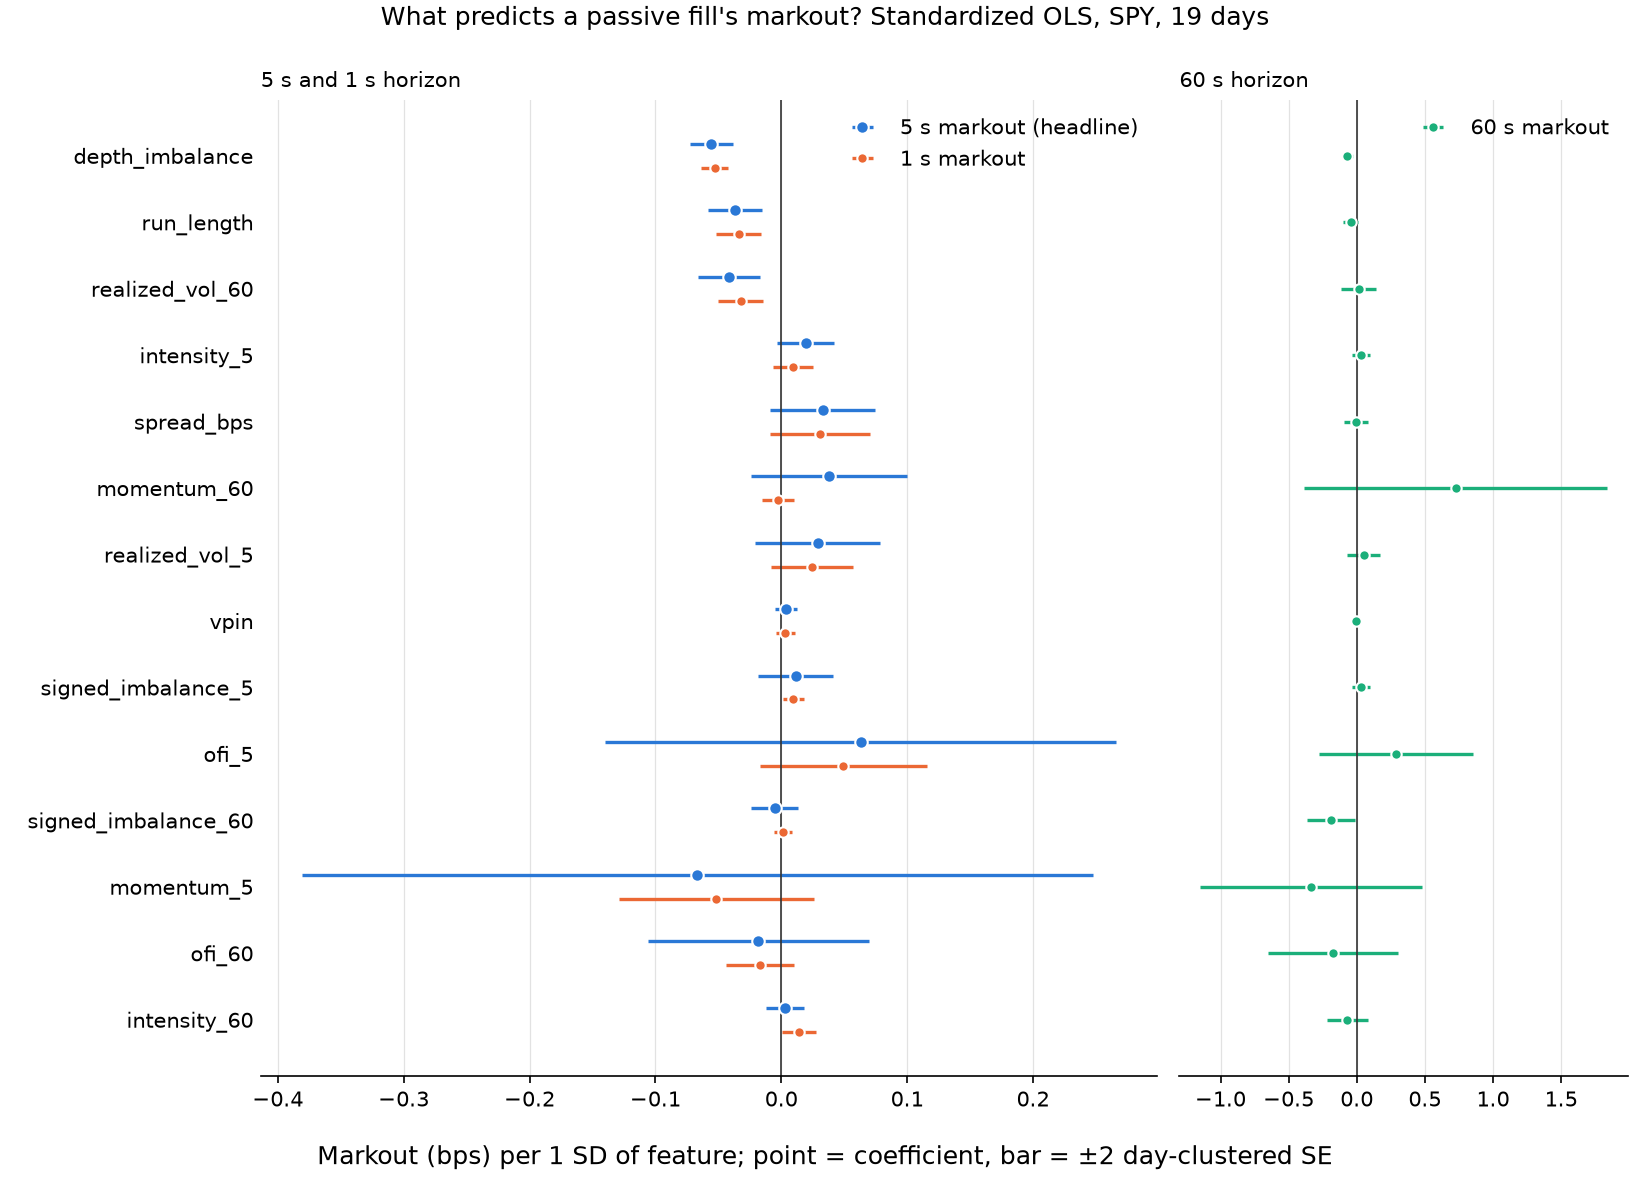

Values plotted in this chart, from the file beside it:
feature, coef_5, se_5, t_5, coef_1, se_1, t_1, coef_60, se_60, t_60
depth_imbalance, -0.0556, 0.00864, -6.435, -0.05306, 0.005188, -10.23, -0.06839, 0.02013, -3.397
run_length, -0.03675, 0.01066, -3.449, -0.03373, 0.008935, -3.775, -0.0455, 0.02834, -1.606
realized_vol_60, -0.04143, 0.01242, -3.336, -0.03222, 0.008855, -3.639, 0.01498, 0.06423, 0.2332
intensity_5, 0.01922, 0.01149, 1.673, 0.009439, 0.007869, 1.2, 0.0331, 0.03236, 1.023
spread_bps, 0.03276, 0.021, 1.56, 0.03104, 0.01984, 1.565, -0.006786, 0.0428, -0.1586
momentum_60, 0.03822, 0.03096, 1.235, -0.002399, 0.006369, -0.3766, 0.7259, 0.5556, 1.306
realized_vol_5, 0.029, 0.02488, 1.166, 0.02431, 0.01632, 1.489, 0.05026, 0.05933, 0.847
vpin, 0.003728, 0.004334, 0.8602, 0.003277, 0.0039, 0.8401, -0.004326, 0.01837, -0.2355
signed_imbalance_5, 0.01133, 0.01488, 0.7617, 0.009383, 0.004162, 2.254, 0.02992, 0.03228, 0.9268
ofi_5, 0.06295, 0.1015, 0.6199, 0.04905, 0.03318, 1.478, 0.2901, 0.2824, 1.027
signed_imbalance_60, -0.005263, 0.009359, -0.5624, 0.001307, 0.003558, 0.3673, -0.1899, 0.0885, -2.145
momentum_5, -0.06666, 0.1573, -0.4239, -0.0515, 0.03867, -1.332, -0.3352, 0.4084, -0.8207
ofi_60, -0.01819, 0.04385, -0.4147, -0.01705, 0.01364, -1.25, -0.1732, 0.238, -0.7276
intensity_60, 0.003008, 0.007644, 0.3935, 0.01384, 0.00684, 2.023, -0.06972, 0.07473, -0.9329
const, -0.01197, 0.003443, -3.476, -0.01376, 0.003654, -3.766, -0.01929, 0.01738, -1.11
r2, 0.004621, , , 0.01231, , , 0.02534, , 
n_obs, 1759429, , , 1759429, , , 1759429, , 
n_days, 19.0, , , 19.0, , , 19.0, , 
